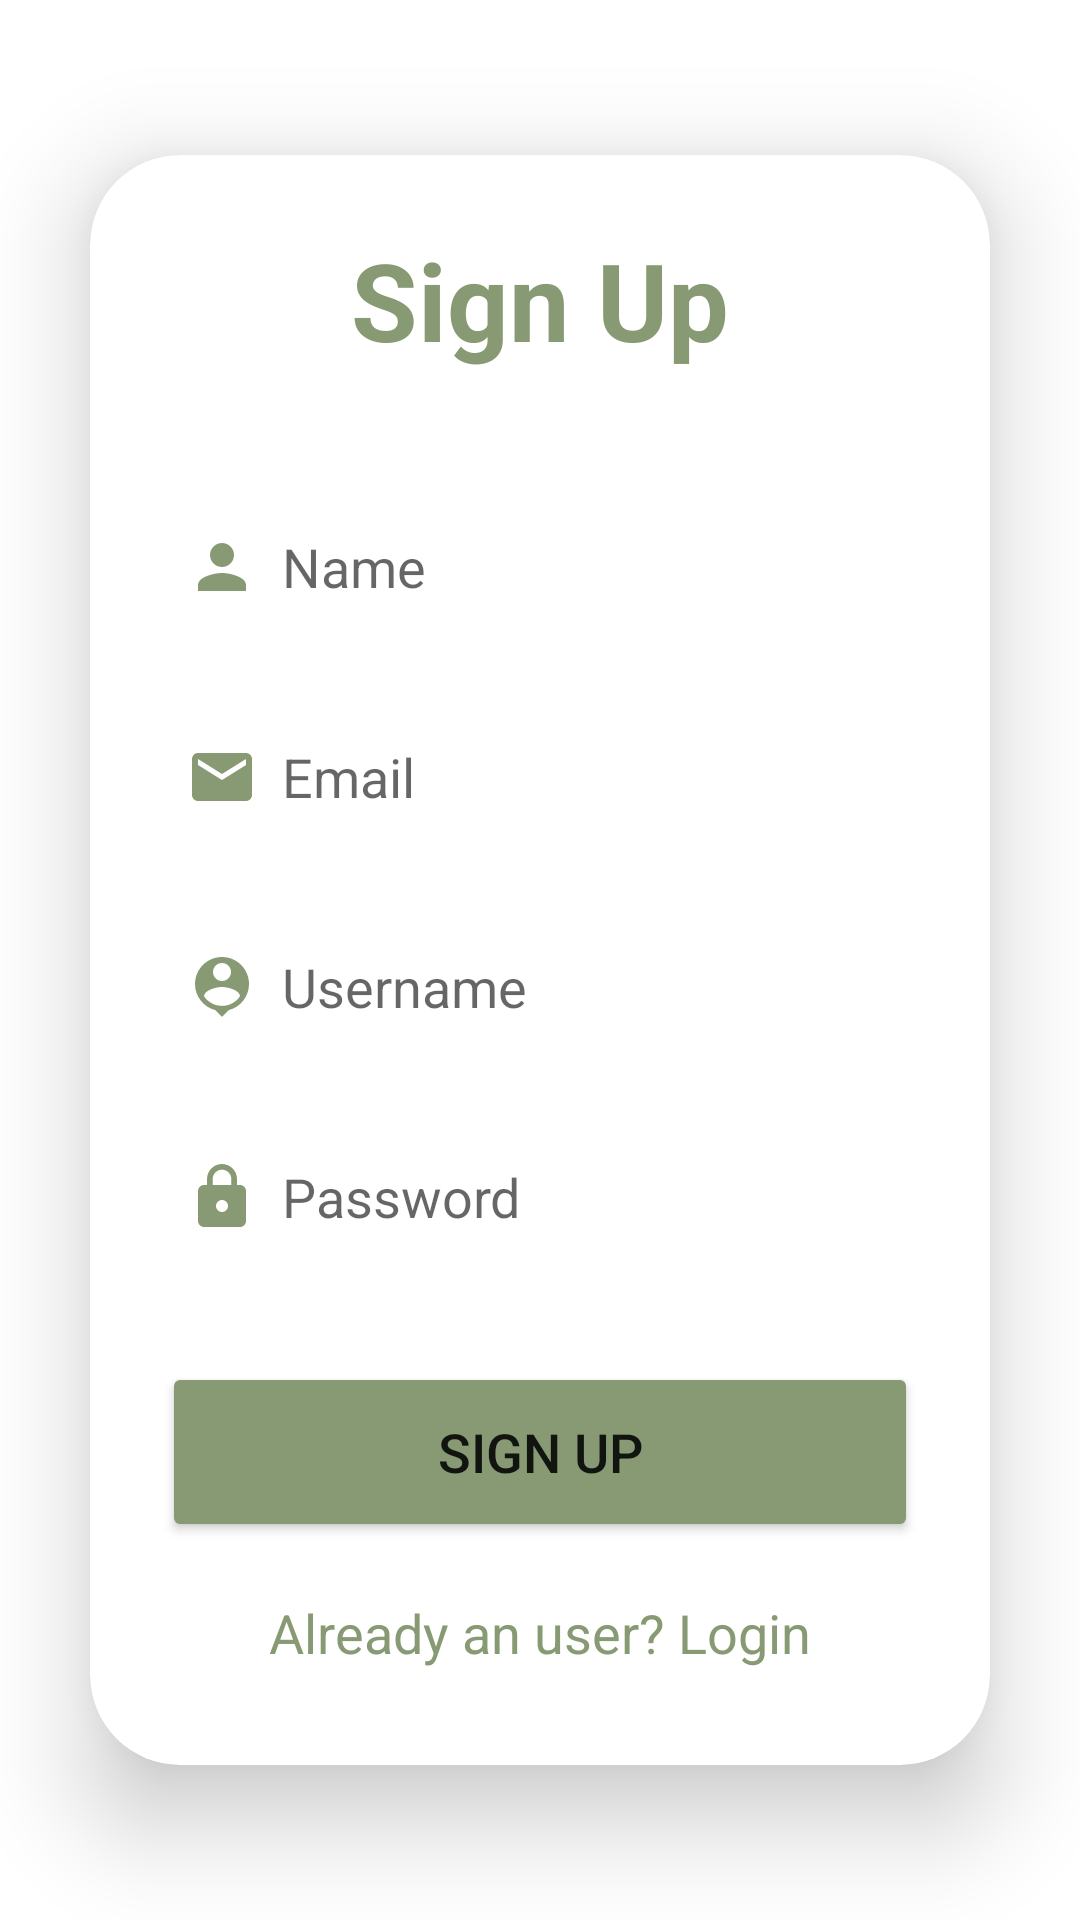

Write the Android layout XML for this screen, with the resource values it uses.
<!-- AndroidManifest.xml: application theme Theme.DanceBD -->
<!-- res/layout/activity_sign_up.xml -->
<?xml version="1.0" encoding="utf-8"?>
<LinearLayout xmlns:android="http://schemas.android.com/apk/res/android"
    xmlns:app="http://schemas.android.com/apk/res-auto"
    xmlns:tools="http://schemas.android.com/tools"
    android:layout_width="match_parent"
    android:layout_height="match_parent"
    android:orientation="vertical"
    android:gravity="center"
    android:background="@drawable/pagebkg"
    tools:context=".activity.SignUpActivity">

    <androidx.cardview.widget.CardView
        android:layout_width="match_parent"
        android:layout_height="wrap_content"
        android:layout_margin="30dp"
        app:cardCornerRadius="30dp"
        app:cardElevation="20dp">
        <LinearLayout
            android:layout_width="match_parent"
            android:layout_height="wrap_content"
            android:orientation="vertical"
            android:layout_gravity="center_horizontal"
            android:padding="24dp"
            android:background="@drawable/custom_edittext">
            <TextView
                android:layout_width="match_parent"
                android:layout_height="wrap_content"
                android:text="Sign Up"
                android:textSize="36sp"
                android:textAlignment="center"
                android:textStyle="bold"
                android:textColor="@color/lavender"/>
            <EditText
                android:layout_width="match_parent"
                android:layout_height="50dp"
                android:id="@+id/signup_name"
                android:background="@drawable/custom_edittext"
                android:layout_marginTop="40dp"
                android:padding="8dp"
                android:hint="Name"
                android:drawableLeft="@drawable/baseline_person_24"
                android:drawablePadding="8dp"
                android:textColor="@color/black"/>
            <EditText
                android:layout_width="match_parent"
                android:layout_height="50dp"
                android:id="@+id/signup_email"
                android:background="@drawable/custom_edittext"
                android:layout_marginTop="20dp"
                android:padding="8dp"
                android:hint="Email"
                android:drawableLeft="@drawable/baseline_email_24"
                android:drawablePadding="8dp"
                android:textColor="@color/black"/>
            <EditText
                android:layout_width="match_parent"
                android:layout_height="50dp"
                android:id="@+id/signup_username"
                android:background="@drawable/custom_edittext"
                android:layout_marginTop="20dp"
                android:padding="8dp"
                android:hint="Username"
                android:drawableLeft="@drawable/baseline_person_pin_24"
                android:drawablePadding="8dp"
                android:textColor="@color/black"/>
            <EditText
                android:layout_width="match_parent"
                android:layout_height="50dp"
                android:id="@+id/signup_password"
                android:background="@drawable/custom_edittext"
                android:layout_marginTop="20dp"
                android:padding="8dp"
                android:hint="Password"
                android:inputType="textPassword"
                android:drawableLeft="@drawable/baseline_lock_24"
                android:drawablePadding="8dp"
                android:textColor="@color/black"/>
            <Button
                android:layout_width="match_parent"
                android:layout_height="60dp"
                android:text="Sign Up"
                android:id="@+id/signup_button"
                android:textSize="18sp"
                android:layout_marginTop="30dp"
                android:backgroundTint="@color/lavender"
                app:cornerRadius = "20dp"/>
            <TextView
                android:layout_width="wrap_content"
                android:layout_height="wrap_content"
                android:id="@+id/loginRedirectText"
                android:text="Already an user? Login"
                android:layout_gravity="center"
                android:padding="8dp"
                android:layout_marginTop="10dp"
                android:textColor="@color/lavender"
                android:textSize="18sp"/>
        </LinearLayout>
    </androidx.cardview.widget.CardView>

</LinearLayout>
<!-- resources referenced by this layout -->
<resources>
  <color name="black">#FF000000</color>
  <color name="lavender">#889A74</color>
  <!-- drawable baseline_email_24 (drawable) -->
  <vector android:height="24dp" android:tint="#889A74"
      android:viewportHeight="24" android:viewportWidth="24"
      android:width="24dp" xmlns:android="http://schemas.android.com/apk/res/android">
      <path android:fillColor="@android:color/white" android:pathData="M20,4L4,4c-1.1,0 -1.99,0.9 -1.99,2L2,18c0,1.1 0.9,2 2,2h16c1.1,0 2,-0.9 2,-2L22,6c0,-1.1 -0.9,-2 -2,-2zM20,8l-8,5 -8,-5L4,6l8,5 8,-5v2z"/>
  </vector>
  <!-- drawable baseline_lock_24 (drawable) -->
  <vector android:height="24dp" android:tint="#889A74"
      android:viewportHeight="24" android:viewportWidth="24"
      android:width="24dp" xmlns:android="http://schemas.android.com/apk/res/android">
      <path android:fillColor="@android:color/white" android:pathData="M18,8h-1L17,6c0,-2.76 -2.24,-5 -5,-5S7,3.24 7,6v2L6,8c-1.1,0 -2,0.9 -2,2v10c0,1.1 0.9,2 2,2h12c1.1,0 2,-0.9 2,-2L20,10c0,-1.1 -0.9,-2 -2,-2zM12,17c-1.1,0 -2,-0.9 -2,-2s0.9,-2 2,-2 2,0.9 2,2 -0.9,2 -2,2zM15.1,8L8.9,8L8.9,6c0,-1.71 1.39,-3.1 3.1,-3.1 1.71,0 3.1,1.39 3.1,3.1v2z"/>
  </vector>
  <!-- drawable baseline_person_24 (drawable) -->
  <vector android:height="24dp" android:tint="#889A74"
      android:viewportHeight="24" android:viewportWidth="24"
      android:width="24dp" xmlns:android="http://schemas.android.com/apk/res/android">
      <path android:fillColor="@android:color/white" android:pathData="M12,12c2.21,0 4,-1.79 4,-4s-1.79,-4 -4,-4 -4,1.79 -4,4 1.79,4 4,4zM12,14c-2.67,0 -8,1.34 -8,4v2h16v-2c0,-2.66 -5.33,-4 -8,-4z"/>
  </vector>
  <!-- drawable baseline_person_pin_24 (drawable) -->
  <vector android:height="24dp" android:tint="#889A74"
      android:viewportHeight="24" android:viewportWidth="24"
      android:width="24dp" xmlns:android="http://schemas.android.com/apk/res/android">
      <path android:fillColor="@android:color/white" android:pathData="M12,2c-4.97,0 -9,4.03 -9,9 0,4.17 2.84,7.67 6.69,8.69L12,22l2.31,-2.31C18.16,18.67 21,15.17 21,11c0,-4.97 -4.03,-9 -9,-9zM12,4c1.66,0 3,1.34 3,3s-1.34,3 -3,3 -3,-1.34 -3,-3 1.34,-3 3,-3zM12,18.3c-2.5,0 -4.71,-1.28 -6,-3.22 0.03,-1.99 4,-3.08 6,-3.08 1.99,0 5.97,1.09 6,3.08 -1.29,1.94 -3.5,3.22 -6,3.22z"/>
  </vector>
  <style name="Theme.DanceBD" parent="Theme.MaterialComponents.DayNight.DarkActionBar">
          
          <item name="colorPrimary">@color/purple_500</item>
          <item name="colorPrimaryVariant">@color/purple_700</item>
          <item name="colorOnPrimary">@color/white</item>
          
          <item name="colorSecondary">@color/teal_200</item>
          <item name="colorSecondaryVariant">@color/teal_700</item>
          <item name="colorOnSecondary">@color/black</item>
          
          <item name="android:statusBarColor">?attr/colorPrimaryVariant</item>
          
      </style>
  <color name="purple_500">#FF6200EE</color>
  <color name="purple_700">#FF3700B3</color>
  <color name="white">#FFFFFFFF</color>
  <color name="teal_200">#FF03DAC5</color>
  <color name="teal_700">#FF018786</color>
</resources>
